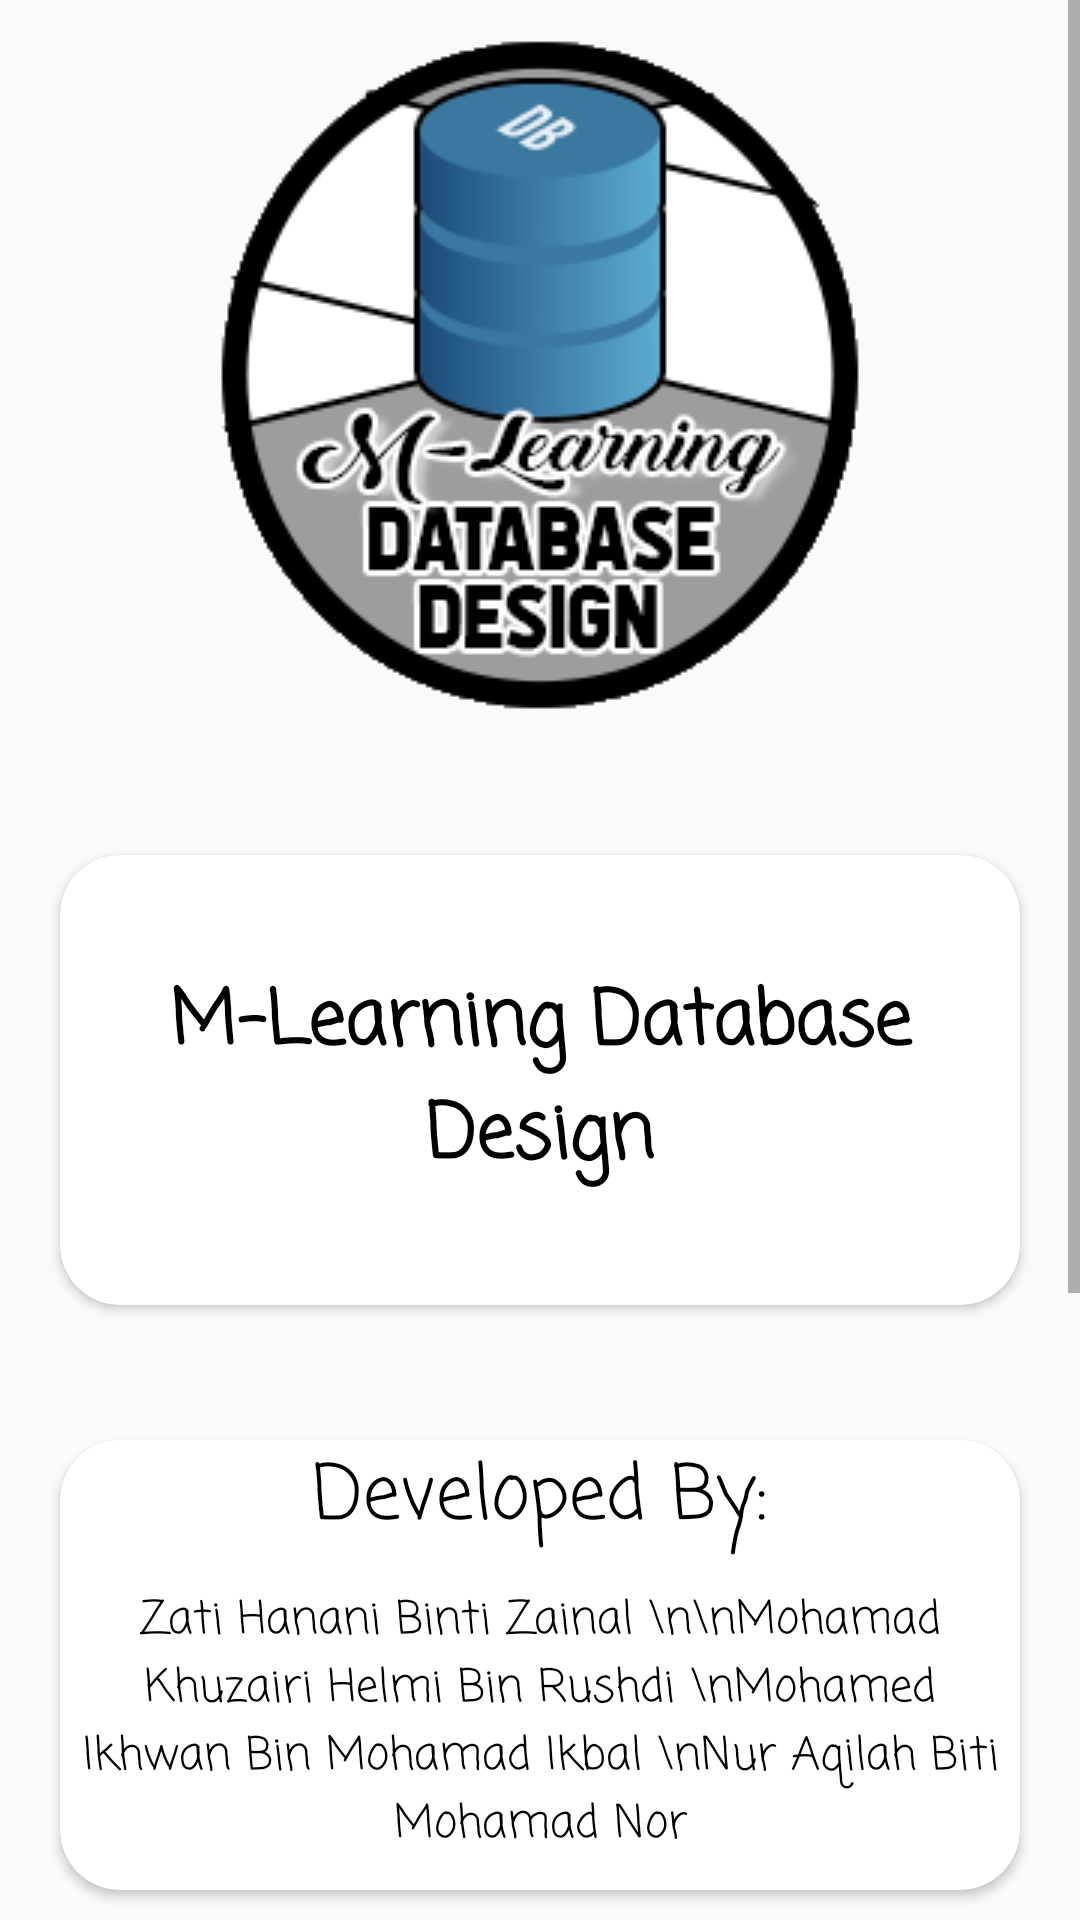

This screen was rendered from an Android layout file. Write that file and the resources it references.
<!-- AndroidManifest.xml: application theme AppTheme -->
<!-- res/layout/activity_about_us.xml -->
<?xml version="1.0" encoding="utf-8"?>
<ScrollView xmlns:android="http://schemas.android.com/apk/res/android"
    xmlns:app="http://schemas.android.com/apk/res-auto"
    xmlns:tools="http://schemas.android.com/tools"
    android:id="@+id/linearLayout"
    android:layout_width="match_parent"
    android:layout_height="match_parent"
    tools:context=".AboutUsActivity">

    <RelativeLayout
        android:orientation="vertical"
        android:scrollbars="horizontal"
        android:layout_width="match_parent"
        android:layout_height="950dp">

        <ImageView
            android:id="@+id/imageView"
            android:layout_width="match_parent"
            android:layout_height="wrap_content"
            android:src="@drawable/logoproject"
            app:layout_constraintEnd_toEndOf="parent"
            app:layout_constraintStart_toStartOf="parent" />

        <androidx.cardview.widget.CardView
            android:id="@+id/about1"
            android:layout_width="320dp"
            android:layout_height="150dp"
            android:layout_below="@+id/imageView"
            android:layout_centerHorizontal="true"
            android:layout_gravity="center"
            android:layout_marginTop="35dp"
            app:cardCornerRadius="20dp">

            <RelativeLayout
                android:layout_width="match_parent"
                android:layout_height="match_parent">

                <TextView
                    android:id="@+id/title2"
                    android:layout_width="match_parent"
                    android:layout_height="match_parent"
                    android:fontFamily="casual"
                    android:gravity="center"
                    android:text="M-Learning Database Design"
                    android:textAppearance="@style/TextAppearance.AppCompat.Display1"
                    android:textColor="@android:color/black"
                    android:textSize="25sp"
                    android:textStyle="bold" />

            </RelativeLayout>
        </androidx.cardview.widget.CardView>

        <androidx.cardview.widget.CardView
            android:id="@+id/about2"
            android:layout_width="320dp"
            android:layout_height="150dp"
            android:layout_below="@+id/about1"
            android:layout_alignStart="@+id/about1"
            android:layout_gravity="center"
            android:layout_marginTop="45dp"
            app:cardCornerRadius="20dp">

            <RelativeLayout
                android:layout_width="match_parent"
                android:layout_height="match_parent">

                <TextView
                    android:id="@+id/develop"
                    android:layout_width="match_parent"
                    android:layout_height="wrap_content"
                    android:fontFamily="casual"
                    android:gravity="center"
                    android:text="Developed By:"
                    android:textAppearance="@style/TextAppearance.AppCompat.Display1"
                    android:textColor="@android:color/black"
                    android:textSize="25sp" />

                <TextView
                    android:id="@+id/description1"
                    android:layout_width="match_parent"
                    android:layout_height="wrap_content"
                    android:layout_below="@+id/develop"
                    android:layout_alignParentBottom="true"
                    android:layout_marginTop="0dp"
                    android:fontFamily="casual"
                    android:gravity="center"
                    android:text='Zati Hanani Binti Zainal \n\nMohamad Khuzairi Helmi Bin Rushdi \nMohamed Ikhwan Bin Mohamad Ikbal \nNur Aqilah Biti Mohamad Nor'
                    android:textAppearance="@style/TextAppearance.AppCompat.Display1"
                    android:textColor="@android:color/black"
                    android:textSize="15sp" />

            </RelativeLayout>
        </androidx.cardview.widget.CardView>

        <androidx.cardview.widget.CardView
            android:id="@+id/about3"
            android:layout_width="320dp"
            android:layout_height="150dp"
            android:layout_below="@+id/about2"
            android:layout_alignStart="@+id/about2"
            android:layout_gravity="center"
            android:layout_marginTop="45dp"
            app:cardCornerRadius="20dp">

            <RelativeLayout
                android:layout_width="match_parent"
                android:layout_height="match_parent">

                <TextView
                    android:id="@+id/objective"
                    android:layout_width="match_parent"
                    android:layout_height="wrap_content"
                    android:fontFamily="casual"
                    android:gravity="center"
                    android:text="Objective App"
                    android:textAppearance="@style/TextAppearance.AppCompat.Display1"
                    android:textColor="@android:color/black"
                    android:textSize="25sp" />

                <TextView
                    android:id="@+id/description2"
                    android:layout_width="match_parent"
                    android:layout_height="match_parent"
                    android:layout_below="@+id/objective"
                    android:layout_alignParentBottom="true"
                    android:layout_marginBottom="0dp"
                    android:fontFamily="casual"
                    android:gravity="center"
                    android:text="This app help student to study  "
                    android:textAppearance="@style/TextAppearance.AppCompat.Display1"
                    android:textColor="@android:color/black"
                    android:textSize="15sp" />

            </RelativeLayout>
        </androidx.cardview.widget.CardView>

        <Button
            android:id="@+id/btn_suggestions"
            android:layout_width="320dp"
            android:layout_height="50dp"
            android:layout_below="@+id/about3"
            android:layout_alignStart="@+id/about3"
            android:layout_gravity="center"
            android:layout_marginTop="45dp"
            android:text="SUGGESTION"></Button>
    </RelativeLayout>
</ScrollView>
<!-- resources referenced by this layout -->
<resources>
  <!-- drawable logoproject: png bitmap (drawable-v24, 26936 bytes) -->
  <style name="AppTheme" parent="Theme.AppCompat.Light.DarkActionBar">
          
          <item name="colorPrimary">@color/colorPrimary</item>
          <item name="colorPrimaryDark">@color/colorPrimaryDark</item>
          <item name="colorAccent">@color/colorAccent</item>
      </style>
  <color name="colorPrimary">#D3D3D3</color>
  <color name="colorPrimaryDark">#000000</color>
  <color name="colorAccent">#ffffff</color>
</resources>
